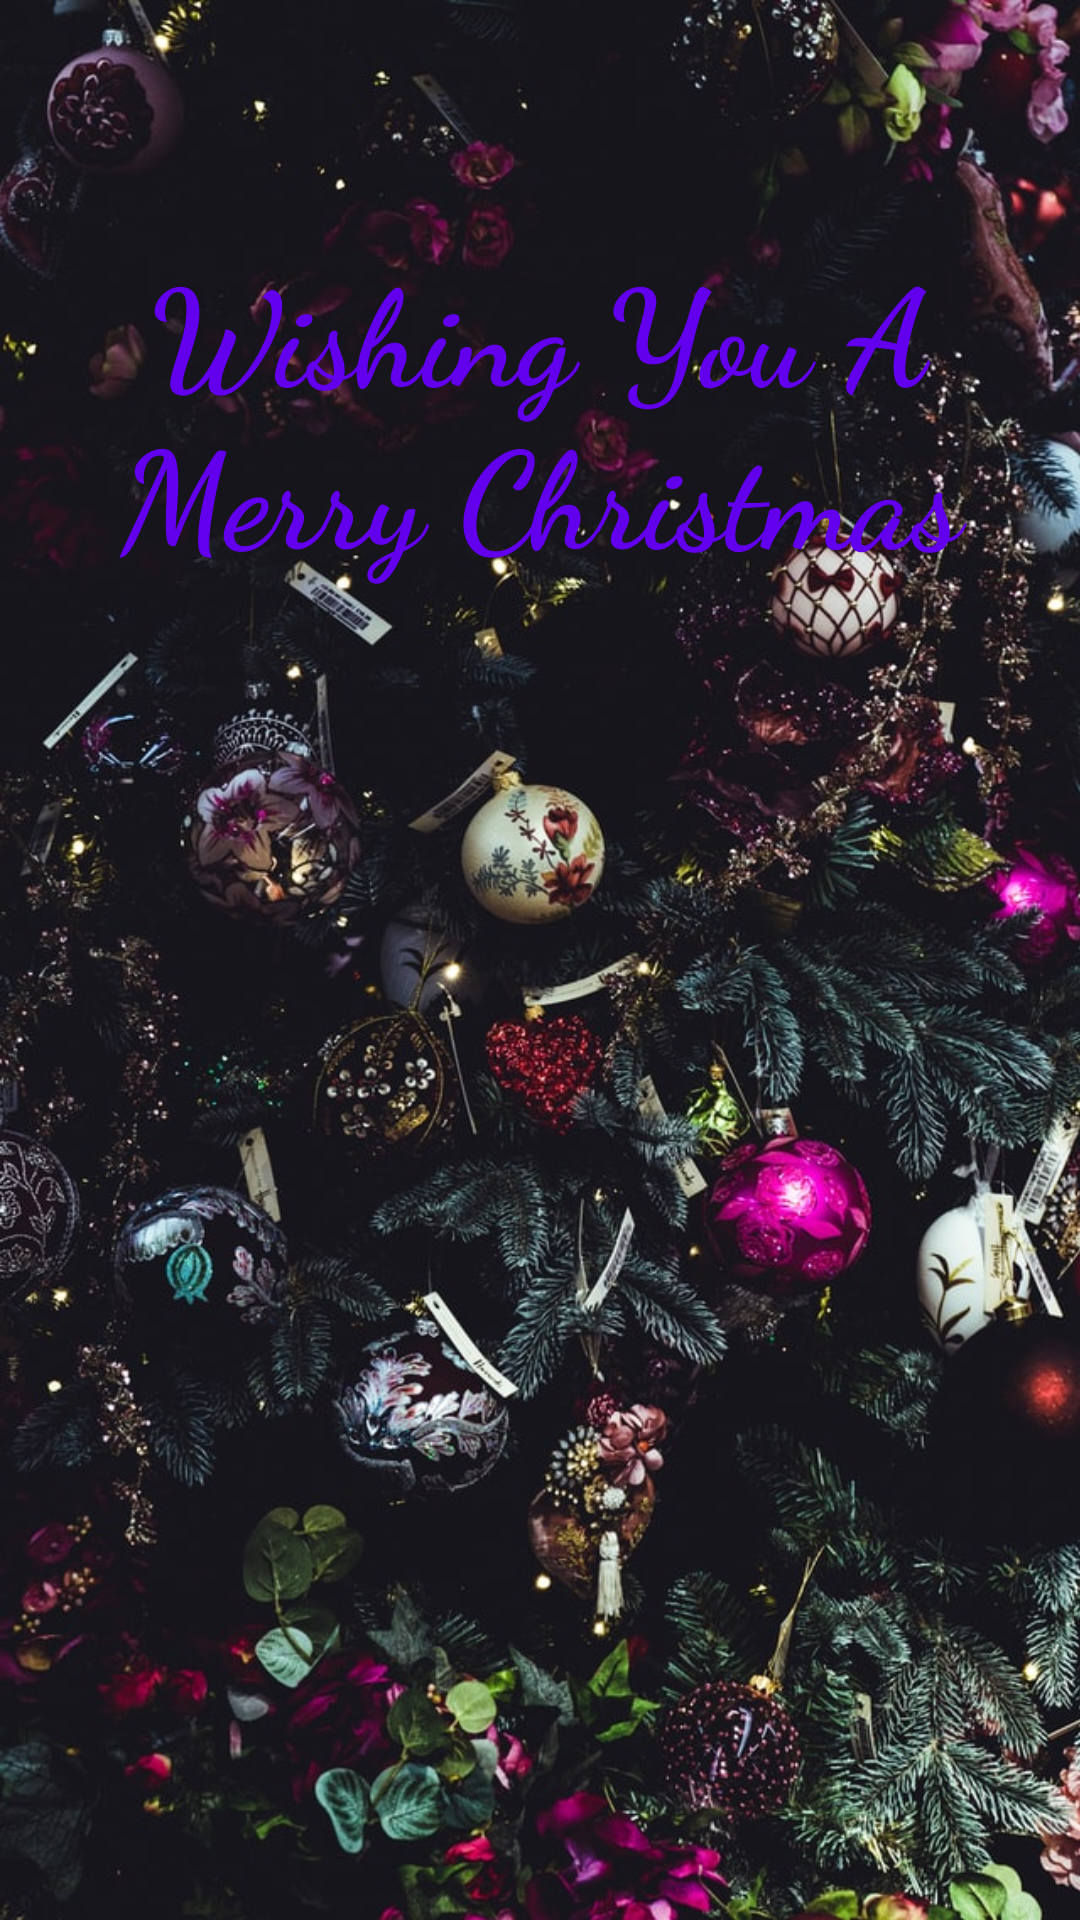

The Android layout XML behind this screen, and the referenced resources:
<!-- AndroidManifest.xml: application theme Theme.ChristmasGreetingCard -->
<!-- res/layout/activity_card_screen.xml -->
<?xml version="1.0" encoding="utf-8"?>
<android.support.constraint.ConstraintLayout xmlns:android="http://schemas.android.com/apk/res/android"
    xmlns:app="http://schemas.android.com/apk/res-auto"
    xmlns:tools="http://schemas.android.com/tools"
    android:layout_width="match_parent"
    android:layout_height="match_parent"
    tools:context=".CardScreenActivity">

    <ImageView
        android:layout_width="match_parent"
        android:layout_height="match_parent"
        android:src="@drawable/christmas"
        android:scaleType="centerCrop"
        />

    <TextView
        android:id="@+id/greet"
        android:layout_width="wrap_content"
        android:layout_height="wrap_content"
        android:text="Wishing You A Merry Christmas"
        app:layout_constraintVertical_bias="0.15"
        android:textSize="45sp"
        android:textAlignment="center"
        android:gravity="center"
        android:fontFamily="cursive"
        android:textStyle="bold"
        android:textColor="@color/purple_500"
        app:layout_constraintBottom_toBottomOf="parent"
        app:layout_constraintEnd_toEndOf="parent"
        app:layout_constraintStart_toStartOf="parent"
        app:layout_constraintTop_toTopOf="parent" />
</android.support.constraint.ConstraintLayout>
<!-- resources referenced by this layout -->
<resources>
  <color name="purple_500">#FF6200EE</color>
  <!-- drawable christmas: jpg bitmap (drawable, 175047 bytes) -->
  <style name="Theme.ChristmasGreetingCard" parent="Theme.AppCompat.Light.DarkActionBar">
          
          <item name="colorPrimary">@color/purple_500</item>
          <item name="colorPrimaryDark">@color/purple_700</item>
          <item name="colorAccent">@color/black</item>
  
          
      </style>
  <color name="purple_700">#FF3700B3</color>
  <color name="black">#FF000000</color>
</resources>
